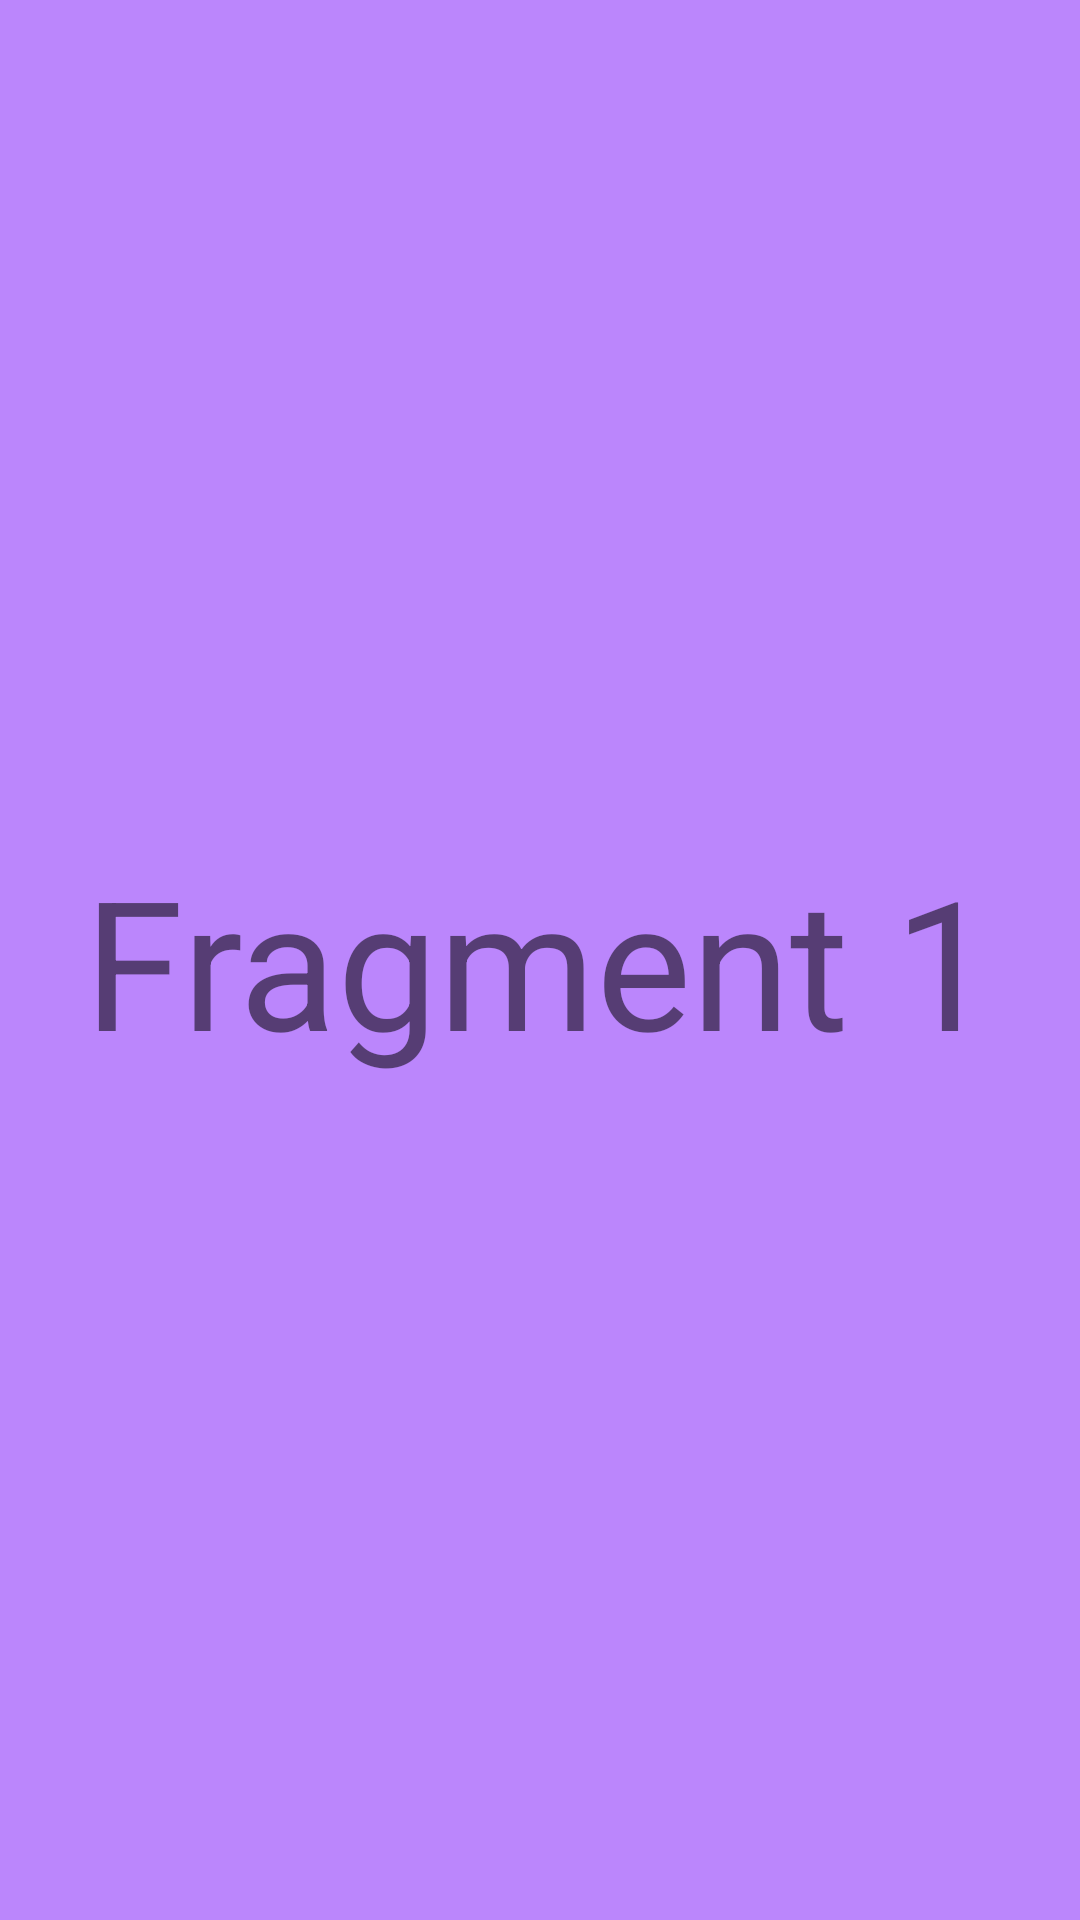

Android layout source for this screen:
<!-- AndroidManifest.xml: application theme Theme.Homework_36 -->
<!-- res/layout/fragment_a.xml -->
<?xml version="1.0" encoding="utf-8"?>
<androidx.constraintlayout.widget.ConstraintLayout xmlns:android="http://schemas.android.com/apk/res/android"
    android:layout_width="match_parent"
    android:layout_height="match_parent"
    android:background="@color/purple_200"
    xmlns:app="http://schemas.android.com/apk/res-auto">

    <TextView
        android:id="@+id/textView"
        android:layout_width="wrap_content"
        android:layout_height="wrap_content"
        android:text="@string/fragment_a"
        android:textSize="60sp"
        app:layout_constraintStart_toStartOf="parent"
        app:layout_constraintTop_toTopOf="parent"
        app:layout_constraintEnd_toEndOf="parent"
        app:layout_constraintBottom_toBottomOf="parent"/>

</androidx.constraintlayout.widget.ConstraintLayout>
<!-- resources referenced by this layout -->
<resources>
  <string name="fragment_a">Fragment 1</string>
  <style name="Theme.Homework_36" parent="Theme.MaterialComponents.DayNight.DarkActionBar">
          
          <item name="colorPrimary">@color/purple_500</item>
          <item name="colorPrimaryVariant">@color/purple_700</item>
          <item name="colorOnPrimary">@color/white</item>
          
          <item name="colorSecondary">@color/teal_200</item>
          <item name="colorSecondaryVariant">@color/teal_700</item>
          <item name="colorOnSecondary">@color/black</item>
          
          <item name="android:statusBarColor" tools:targetApi="l">?attr/colorPrimaryVariant</item>
          
      </style>
  <!-- not gathered from this repository: default colours our renderer supplied (Android Studio template values) -->
  <color name="purple_200">#FFBB86FC</color>
  <color name="purple_500">#FF6200EE</color>
  <color name="purple_700">#FF3700B3</color>
  <color name="teal_200">#FF03DAC5</color>
  <color name="teal_700">#FF018786</color>
  <color name="black">#FF000000</color>
  <color name="white">#FFFFFFFF</color>
</resources>
